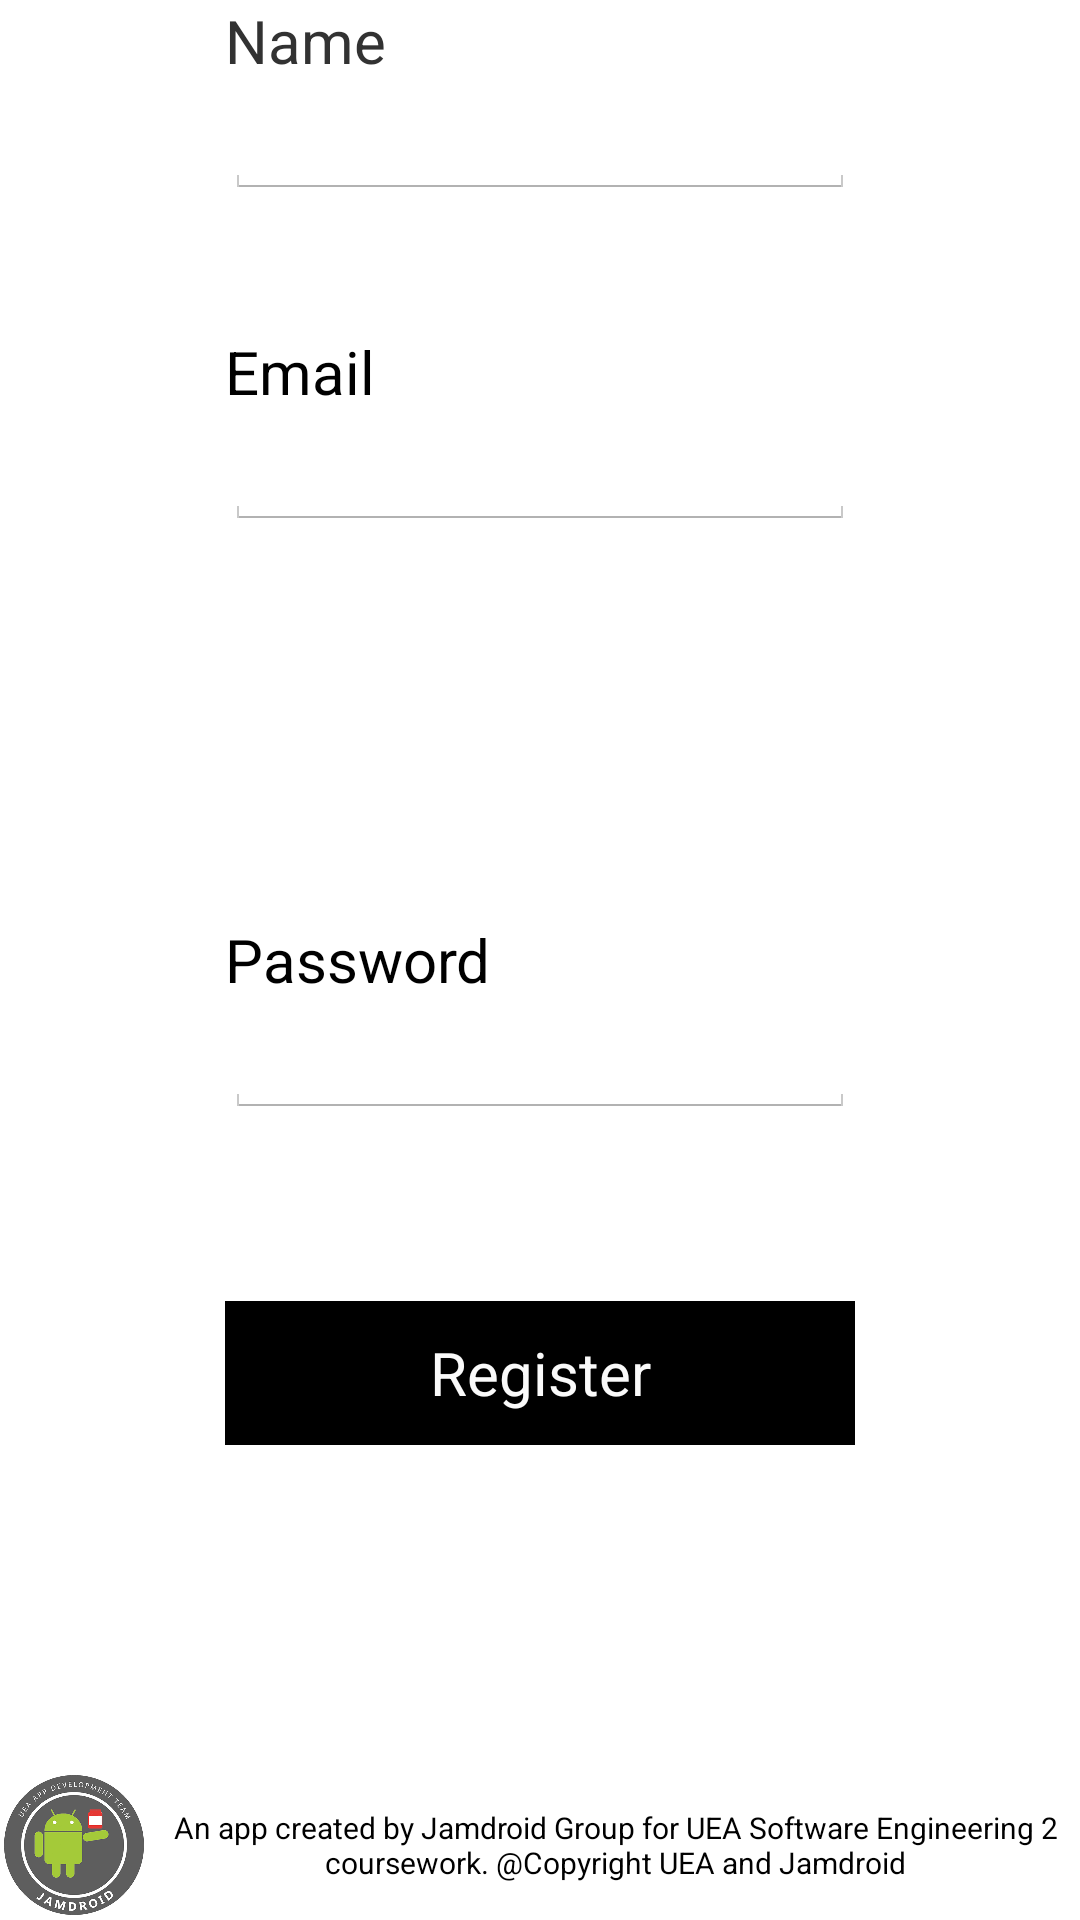

Android layout source for this screen:
<!-- AndroidManifest.xml: application theme AppTheme -->
<!-- res/layout/activity_register.xml -->
<?xml version="1.0" encoding="utf-8"?>
<RelativeLayout xmlns:android="http://schemas.android.com/apk/res/android"
    xmlns:tools="http://schemas.android.com/tools"
    android:layout_width="match_parent"
    android:layout_height="match_parent"
    xmlns:app="http://schemas.android.com/apk/res-auto"
    android:paddingLeft="@dimen/activity_horizontal_margin"
    android:paddingRight="@dimen/activity_horizontal_margin"
    android:paddingTop="@dimen/activity_vertical_margin"
    android:paddingBottom="@dimen/activity_vertical_margin"
    tools:context="uk.ac.uea.activityprogram.Controllers.Register"
    android:background="#ffffff">


    <TextView
        android:layout_width="wrap_content"
        android:layout_height="wrap_content"
        android:text="@string/name"
        android:id="@+id/label_name"
        android:textSize="20dp"
        android:layout_alignParentTop="true"
        android:layout_alignStart="@+id/nameInput_register" />

    <EditText
        android:layout_width="wrap_content"
        android:layout_height="wrap_content"
        android:inputType="textPersonName"
        android:ems="10"
        android:id="@+id/nameInput_register"
        android:layout_below="@+id/label_name"
        android:layout_centerHorizontal="true" />

    <TextView
        android:layout_width="wrap_content"
        android:layout_height="wrap_content"
        android:textAppearance="?android:attr/textAppearanceMedium"
        android:text="@string/email"
        android:id="@+id/label_email"
        android:textSize="20dp"
        android:layout_marginTop="44dp"
        android:layout_below="@+id/nameInput_register"
        android:layout_alignStart="@+id/label_name" />

    <EditText
        android:layout_width="wrap_content"
        android:layout_height="wrap_content"
        android:inputType="textEmailAddress"
        android:ems="10"
        android:id="@+id/emailInput_register"
        android:layout_below="@+id/label_email"
        android:layout_alignEnd="@+id/nameInput_register" />

    <TextView
        android:layout_width="wrap_content"
        android:layout_height="wrap_content"
        android:textAppearance="?android:attr/textAppearanceMedium"
        android:text="@string/password"
        android:textSize="20dp"
        android:id="@+id/label_password"
        android:layout_centerVertical="true"
        android:layout_alignStart="@+id/emailInput_register" />

    <EditText
        android:layout_width="wrap_content"
        android:layout_height="wrap_content"
        android:inputType="textPassword"
        android:ems="10"
        android:id="@+id/passwordInput_register"
        android:layout_below="@+id/label_password"
        android:layout_alignEnd="@+id/emailInput_register" />

    <Button
        android:layout_width="wrap_content"
        android:layout_height="wrap_content"
        android:text="@string/register"
        android:textSize="20dp"
        android:id="@+id/registerBtn"
        android:layout_below="@+id/passwordInput_register"
        android:layout_marginTop="61dp"
        android:layout_alignStart="@+id/passwordInput_register"
        android:layout_alignEnd="@+id/passwordInput_register"
        android:textColor="@color/white"
        android:background="@color/black"/>

    <RelativeLayout
        android:id="@+id/footer"
        android:layout_width="match_parent"
        android:layout_height="wrap_content"
        android:gravity="center"
        style="@style/NewThemeUea"
        android:layout_alignParentBottom="true"
        android:layout_alignParentStart="true">

        <TextView
            android:layout_width="wrap_content"
            android:layout_height="wrap_content"
            android:text="@string/disclaimer"
            android:textColor="#000"
            android:id="@+id/footnote"
            android:textSize="10sp"
            android:textAlignment="center"
            android:layout_marginLeft="5dp"
            android:layout_marginRight="5dp"
            android:layout_centerVertical="true"
            android:layout_toEndOf="@+id/imageView2" />
        <ImageView
            android:layout_width="50dp"
            android:layout_height="50dp"
            android:layout_alignParentLeft="@+id/footnote"
            android:src="@drawable/jamdroid_logo"
            android:id="@+id/imageView2" />
    </RelativeLayout>
</RelativeLayout>
<!-- resources referenced by this layout -->
<resources>
  <color name="black">#000000</color>
  <color name="white">#fafafa</color>
  <!-- drawable jamdroid_logo: png bitmap (drawable, 115656 bytes) -->
  <string name="disclaimer">An app created by Jamdroid Group for UEA Software Engineering 2 coursework. @Copyright UEA  and Jamdroid</string>
  <string name="email">Email</string>
  <string name="name">Name</string>
  <string name="password">Password</string>
  <string name="register">Register</string>
  <style name="NewThemeUea" parent="@style/AppTheme">
          <item name="colorPrimary">@color/primary_material_light_2</item>
          <item name="android:colorBackground">@color/background_material_light</item>
          <item name="android:colorPrimary">@color/primary_material_light</item>
          <item name="android:colorAccent">@color/accent_material_light</item>
          <item name="android:colorPrimaryDark">@color/primary_dark_material_light</item>
          <item name="android:actionMenuTextColor">@color/white</item>
          <item name="android:actionBarTheme">@color/white</item>
          <item name="android:actionBarStyle">@style/NewThemeUea.ActionBar</item>
      </style>
  <style name="AppTheme" parent="android:Theme.Holo.Light.DarkActionBar">
          
          
      </style>
  <color name="primary_material_light_2">#ff0090</color>
  <color name="background_material_light">#ffffff</color>
  <color name="primary_material_light">#000000</color>
  <color name="accent_material_light">#ff0090</color>
  <color name="primary_dark_material_light">#000000</color>
  <style name="NewThemeUea.ActionBar" parent="@android:style/Widget.Holo.Light.ActionBar">
          <item name="android:background">@color/black</item>
          <item name="android:titleTextStyle">@style/NewThemeUea.ActionBar.Text</item>
      </style>
  <style name="NewThemeUea.ActionBar.Text" parent="@android:style/TextAppearance">
          <item name="android:textColor">@color/white</item>
      </style>
</resources>
